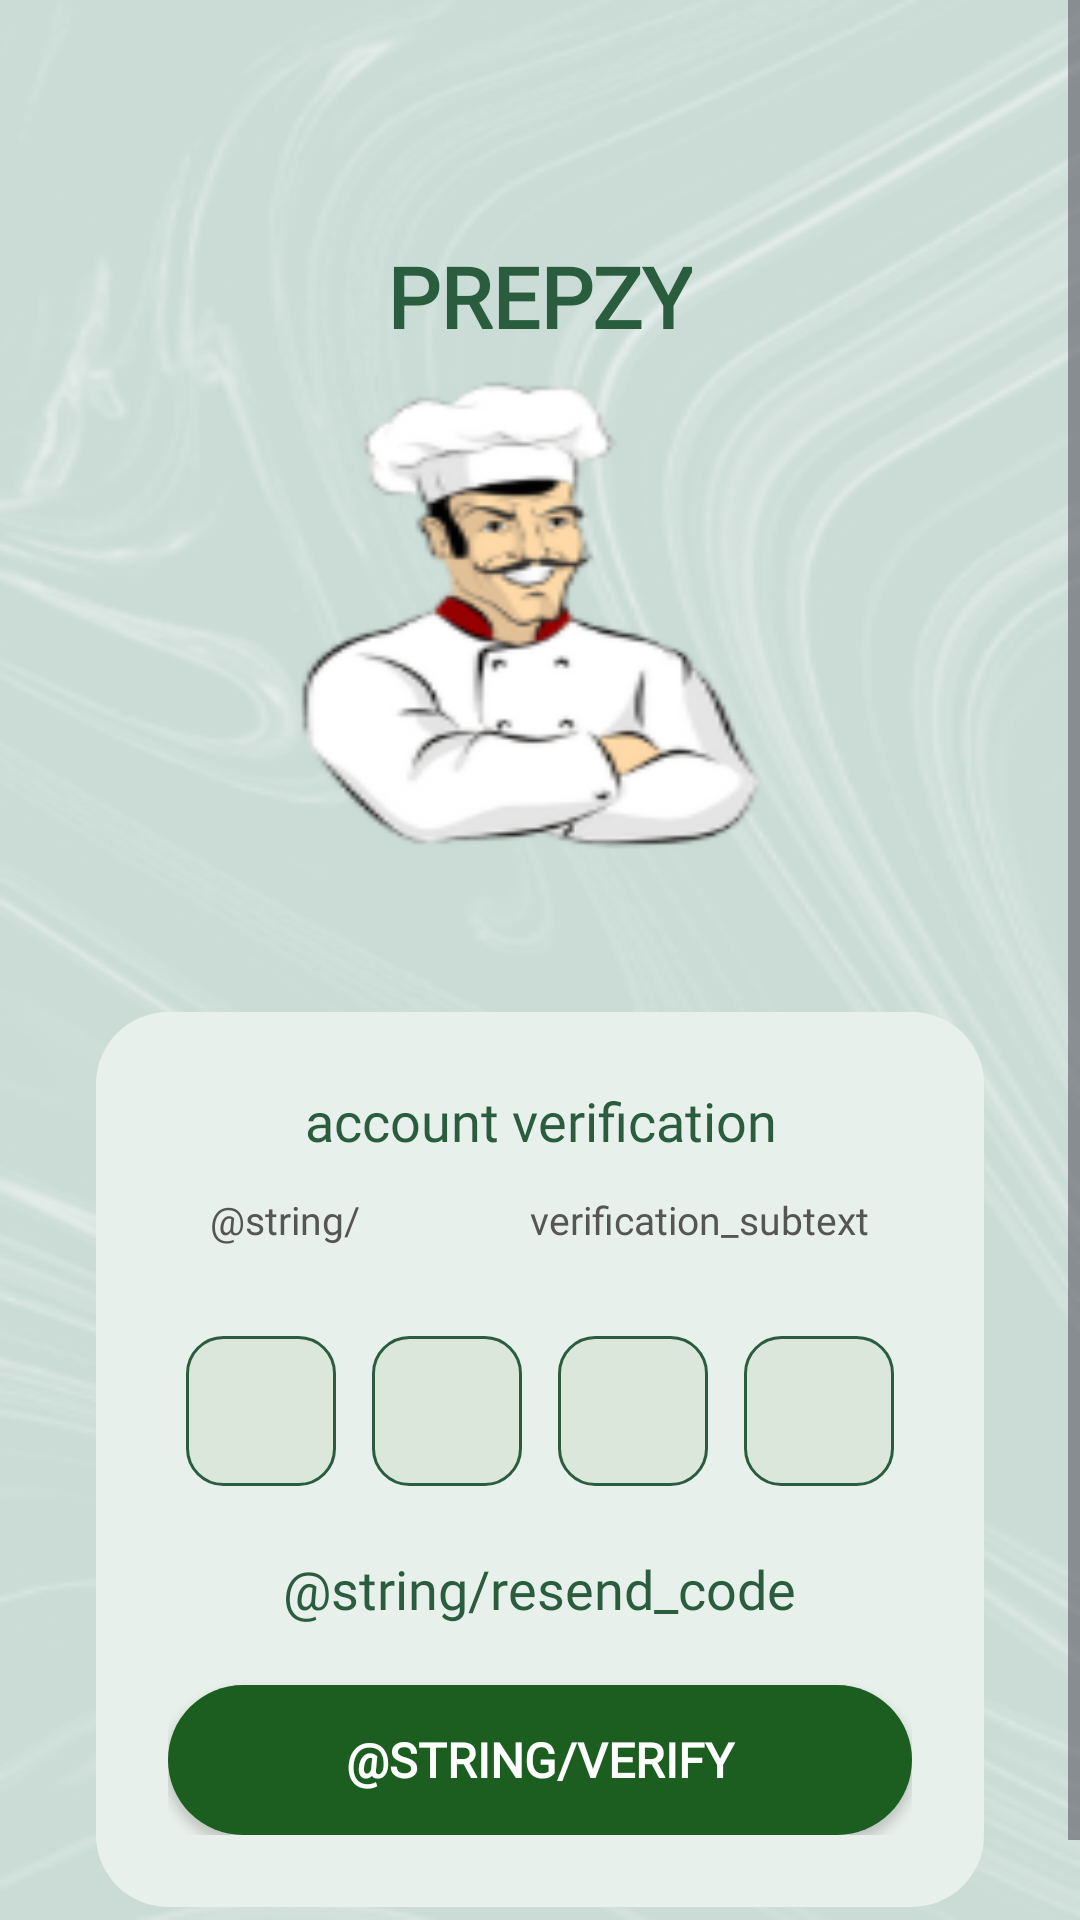

Reconstruct the res/layout file that produces this screen, plus the resources it refers to.
<!-- AndroidManifest.xml: application theme Theme.PREPZY_final -->
<!-- res/layout/activity_verification.xml -->
<?xml version="1.0" encoding="utf-8"?>
<ScrollView xmlns:android="http://schemas.android.com/apk/res/android"
    xmlns:tools="http://schemas.android.com/tools"
    android:layout_width="match_parent"
    android:layout_height="match_parent"
    android:background="@drawable/background_activation"
    android:fillViewport="true"
    tools:context=".VerificationActivity">

    <LinearLayout
        android:layout_width="match_parent"
        android:layout_height="wrap_content"
        android:orientation="vertical"
        android:gravity="center_horizontal"
        android:padding="32dp">

        
        <TextView
            android:id="@+id/appName"
            android:layout_width="wrap_content"
            android:layout_height="wrap_content"
            android:layout_marginTop="48dp"
            android:fontFamily="@font/moresugar_regular"
            android:text="PREPZY"
            android:textColor="#2A5C3E"
            android:textSize="28sp"
            android:textStyle="bold" />

        <LinearLayout
            android:layout_width="match_parent"
            android:layout_height="wrap_content"
            android:layout_marginTop="220dp"
            android:background="@drawable/verification_card_bg"
            android:gravity="center_horizontal"
            android:orientation="vertical"
            android:padding="24dp">

            
            <TextView
                android:id="@+id/title"
                android:layout_width="wrap_content"
                android:layout_height="wrap_content"
                android:layout_marginBottom="12dp"
                android:fontFamily="@font/moresugar_regular"
                android:lineSpacingExtra="2dp"
                android:text="account verification"
                android:textAlignment="center"
                android:textColor="#2A5C3E"
                android:textSize="18sp" />

            
            <TextView
                android:id="@+id/subtext"
                android:layout_width="wrap_content"
                android:layout_height="wrap_content"
                android:layout_marginBottom="24dp"
                android:fontFamily="@font/poppins_extra_bold"
                android:text="@string/
                verification_subtext"
                android:textAlignment="center"
                android:textColor="#555"
                android:textSize="13sp" />

            
            <LinearLayout
                android:id="@+id/otpLayout"
                android:layout_width="wrap_content"
                android:layout_height="wrap_content"
                android:layout_marginBottom="16dp"
                android:gravity="center"
                android:orientation="horizontal">

                <EditText
                    android:id="@+id/otp1"
                    android:autofillHints="oneTimeCode"
                    android:layout_width="50dp"
                    android:layout_height="50dp"
                    android:layout_margin="6dp"
                    android:background="@drawable/bg_otp_box"
                    android:gravity="center"
                    android:inputType="number"
                    android:maxLength="1"
                    android:padding="10dp"
                    android:textColor="#2A5C3E"
                    android:textSize="18sp"
                    android:cursorVisible="true"
                    android:textAlignment="center" />


                <EditText
                    android:id="@+id/otp2"
                    android:autofillHints="oneTimeCode"
                    android:layout_width="50dp"
                    android:layout_height="50dp"
                    android:layout_margin="6dp"
                    android:background="@drawable/bg_otp_box"
                    android:gravity="center"
                    android:inputType="number"
                    android:maxLength="1"
                    android:padding="10dp"
                    android:textColor="#2A5C3E"
                    android:textSize="18sp"
                    android:cursorVisible="true"
                    android:textAlignment="center" />


                <EditText
                    android:id="@+id/otp3"
                    android:autofillHints="oneTimeCode"
                    android:layout_width="50dp"
                    android:layout_height="50dp"
                    android:layout_margin="6dp"
                    android:background="@drawable/bg_otp_box"
                    android:gravity="center"
                    android:inputType="number"
                    android:maxLength="1"
                    android:padding="10dp"
                    android:textColor="#2A5C3E"
                    android:textSize="18sp"
                    android:cursorVisible="true"
                    android:textAlignment="center" />


                <EditText
                    android:id="@+id/otp4"
                    android:autofillHints="oneTimeCode"
                    android:layout_width="50dp"
                    android:layout_height="50dp"
                    android:layout_margin="6dp"
                    android:background="@drawable/bg_otp_box"
                    android:gravity="center"
                    android:inputType="number"
                    android:maxLength="1"
                    android:padding="10dp"
                    android:textColor="#2A5C3E"
                    android:textSize="18sp"
                    android:cursorVisible="true"
                    android:textAlignment="center" />

            </LinearLayout>


            
            <TextView
                android:id="@+id/resendCode"
                android:layout_width="wrap_content"
                android:layout_height="wrap_content"
                android:layout_marginBottom="20dp"
                android:clickable="true"
                android:focusable="true"
                android:fontFamily="@font/poppins_medium"
                android:text="@string/resend_code"
                android:textColor="#2A5C3E"
                android:textSize="18sp" />

            
            <Button
                android:id="@+id/verifyBtn"
                android:layout_width="match_parent"
                android:layout_height="50dp"
                android:background="@drawable/darkgreen_rounded_button"
                android:fontFamily="@font/poppins_semibold"
                android:text="@string/verify"
                android:textColor="@android:color/white"
                android:textSize="16sp"
                android:textStyle="bold" />
        </LinearLayout>
    </LinearLayout>
</ScrollView>
<!-- resources referenced by this layout -->
<resources>
  <!-- drawable background_activation: png bitmap (drawable, 88213 bytes) -->
  <!-- drawable bg_otp_box (drawable) -->
  <?xml version="1.0" encoding="utf-8"?>
  <selector xmlns:android="http://schemas.android.com/apk/res/android">
      <item android:state_focused="true">
          <shape android:shape="rectangle">
              <solid android:color="#BFD8BF"/>
              <corners android:radius="12dp" />
              <stroke android:width="2dp" android:color="#2A5C3E"/>
          </shape>
      </item>
      <item>
          <shape android:shape="rectangle">
              <solid android:color="#DCE7DC"/>
              <corners android:radius="12dp" />
              <stroke android:width="1dp" android:color="#2A5C3E"/>
          </shape>
      </item>
  </selector>
  <!-- drawable darkgreen_rounded_button (drawable) -->
  <?xml version="1.0" encoding="utf-8"?>
  <shape xmlns:android="http://schemas.android.com/apk/res/android"
      android:shape="rectangle">
  
      <solid android:color="#1B5E20" /> 
  
      <corners android:radius="30dp" />
  
      <padding
          android:left="24dp"
          android:top="10dp"
          android:right="24dp"
          android:bottom="10dp" />
  </shape>
  <!-- drawable verification_card_bg (drawable) -->
  <shape xmlns:android="http://schemas.android.com/apk/res/android"
      android:shape="rectangle">
      <solid android:color="#E8F0EB"/>
      <corners android:radius="24dp"/>
      <padding
          android:left="12dp"
          android:top="12dp"
          android:right="12dp"
          android:bottom="12dp" />
  </shape>
  <style name="Theme.PREPZY_final" parent="Base.Theme.PREPZY_final" />
  <style name="Base.Theme.PREPZY_final" parent="Theme.Material3.DayNight.NoActionBar">
          
          
      </style>
</resources>
